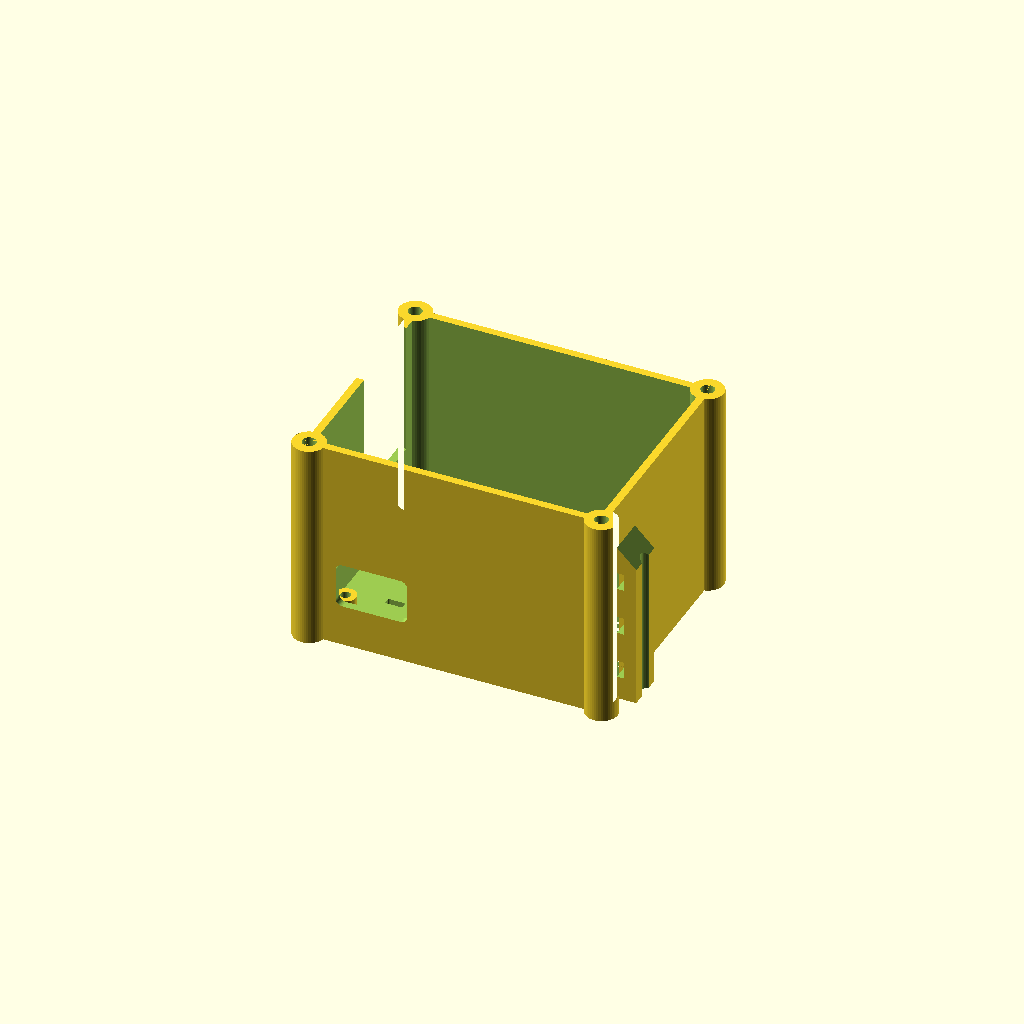
Cell 1: the model at its default parameters.
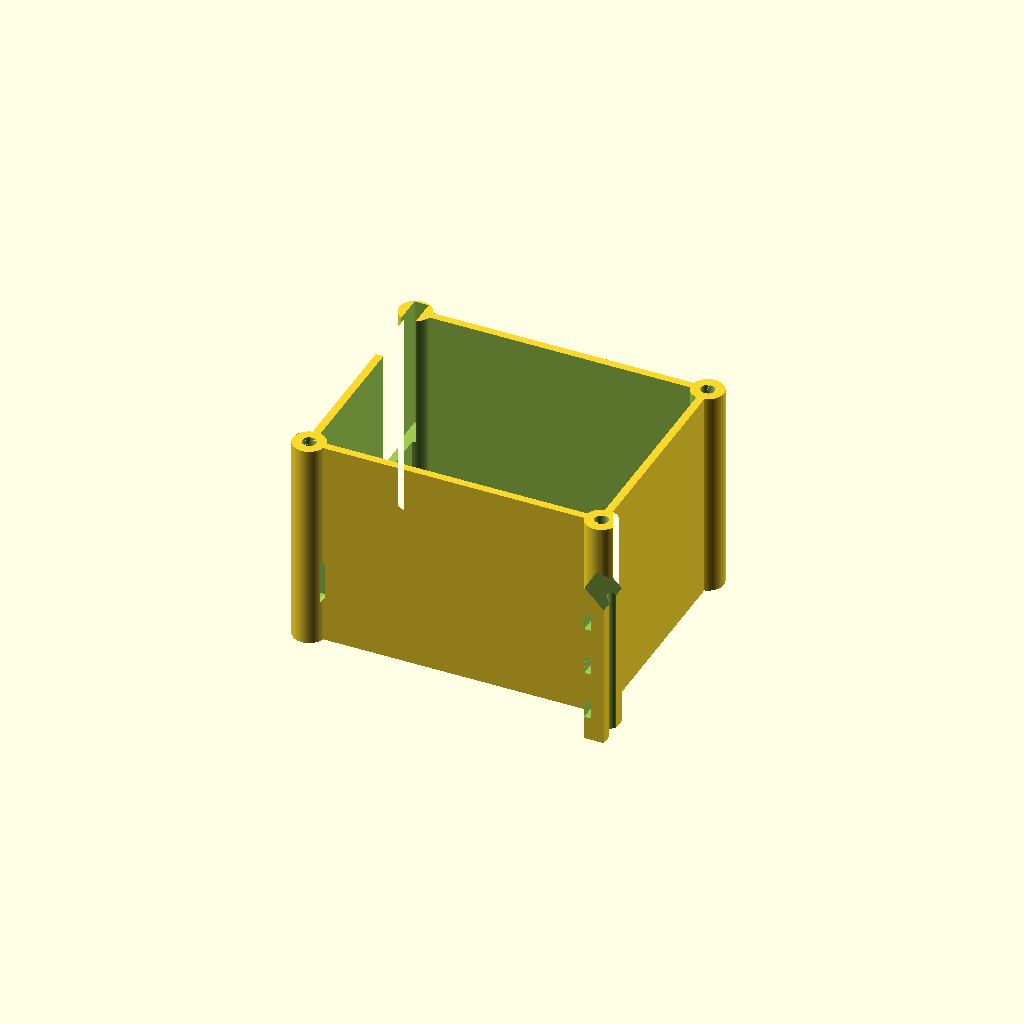
Cell 2: pitch = 5.08 (everything else at default).
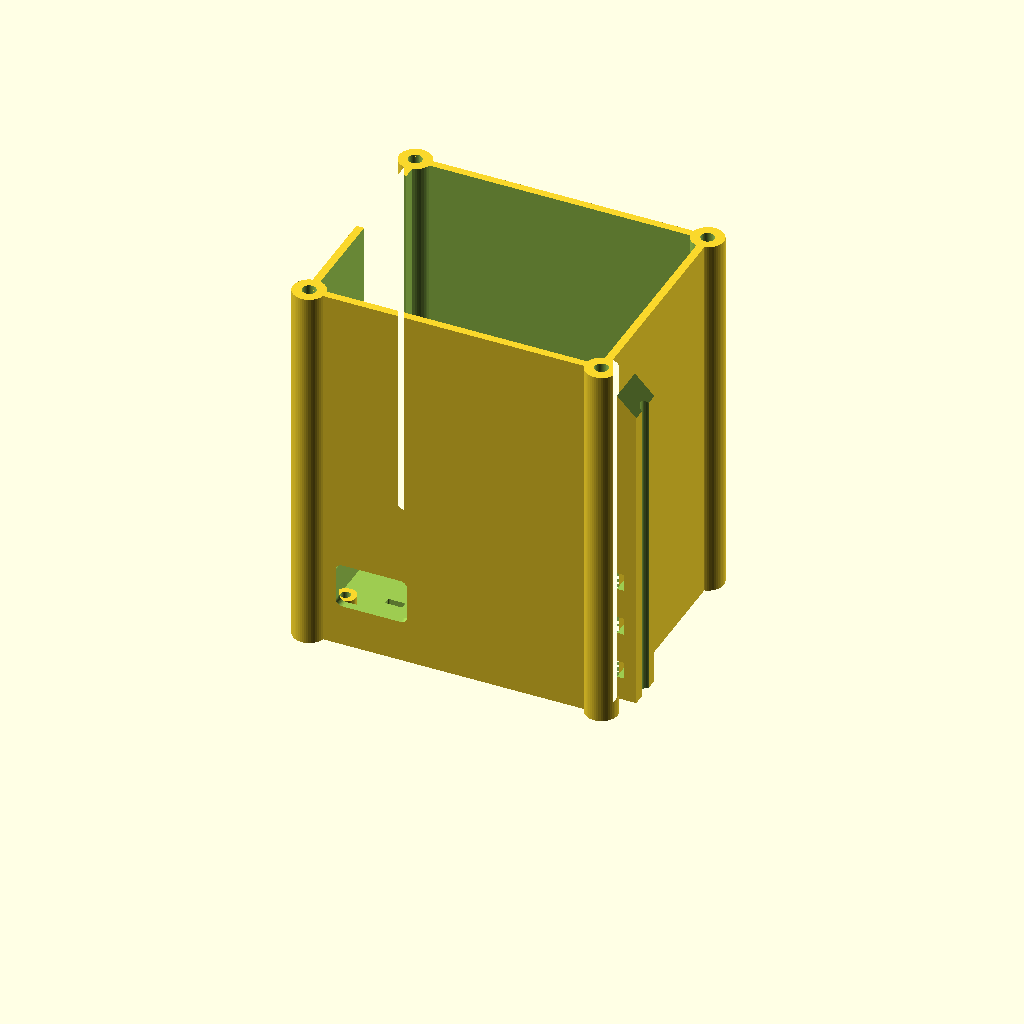
Cell 3: the same model with board_h = 104.
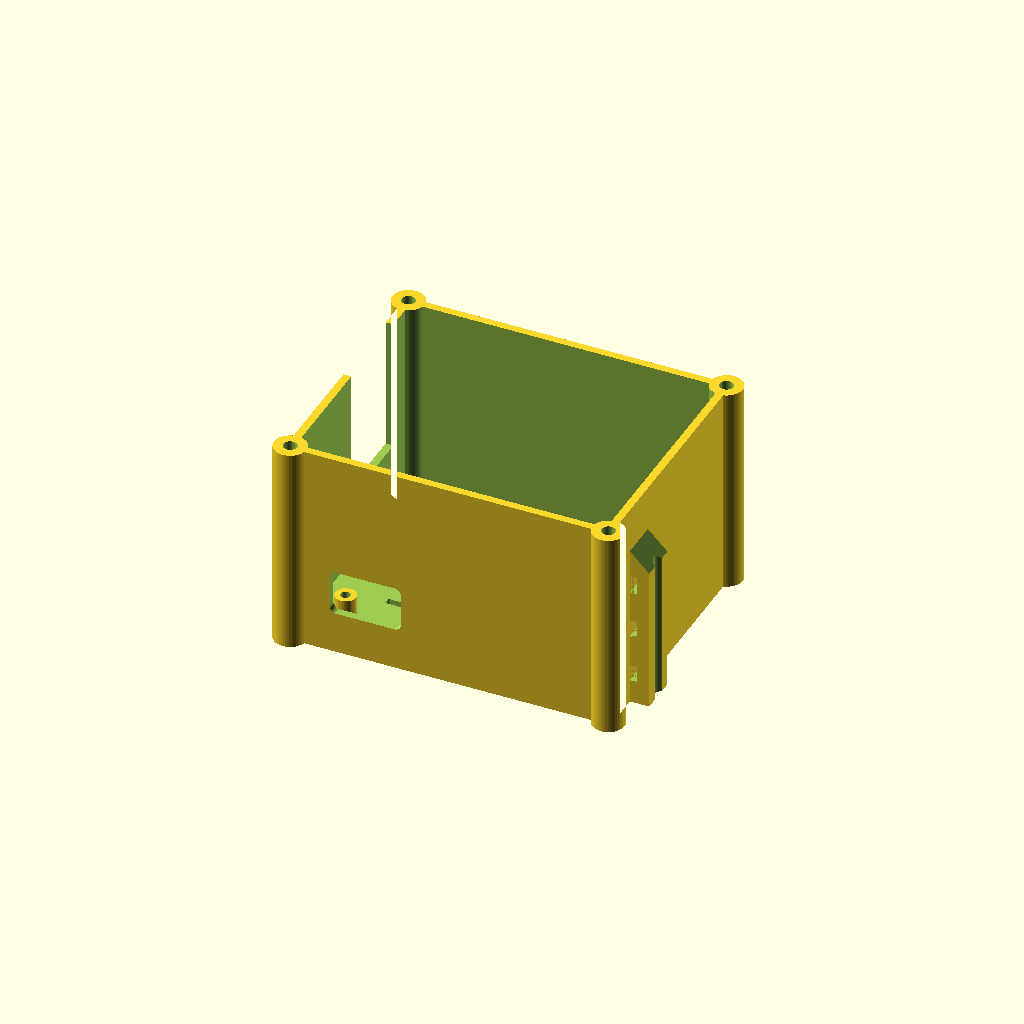
Cell 4: clr = 8 (everything else at default).
One fixed orthographic camera (rotation 55°, 0°, 25°; colour scheme Cornfield) for every cell.
The OpenSCAD source (3d print/display_case/display_case.scad):
// Case for the display board (docs/perfboard_display.svg), a box with a screwed-on lid.
//
// The perfboard is 80 x 60 mm with M2 holes at the corners (75 x 55 apart). It sits on four
// bosses with 3 mm holes for M2 heat-set inserts. The hole grid of the layout is centred on
// the board. Coordinates are those of the top view: x = right (column A -> AA),
// y = up (row 22 -> row 1), z = up from the bed, origin at the board centre.
//
// Openings:
// - left wall: slot for the two ribbon cables (J1, J3) just above the plugs. The wall above
//   it is a tongue on the lid, so with the lid off the notch is open to the top and the
//   cables are laid in with their 2x8 plugs on;
// - front wall (bottom edge of the top view): window for the panel power wires, just above
//   the board surface, big enough for a 2-pole Wago 221 clamp to pass;
// - lid: opening above J2 for the USB-C plug, with a channel to the front edge, so the lid
//   comes off while the cable stays plugged in. The cable lies across the lid, bends over the
//   right edge and runs down the right wall, where a rail takes it with cable ties (strain
//   relief, the plug is not pulled);
// - floor: pairs of slots for cable ties to mount the case (the tie runs inside along the
//   floor, under the board).
//
// Screws: board M2 x 6 (into the floor inserts), lid M3 x 8 (into the post inserts).
//
// Usage:
//   openscad -o display_case.stl display_case.scad
//   openscad -D 'part="lid"' -o display_case_lid.stl display_case.scad   (print orientation)
//   openscad -D 'part="assembly"' -o assembly.png display_case.scad   (with dummy board)

part = "case";             // "case" | "lid" | "assembly"

$fn = 48;
e = 0.01;

// ---- board ------------------------------------------------------------------
pitch = 2.54;
board = [80, 60];
board_t = 1.6;
holes = [75, 55];          // mounting hole spacing
board_h = 52;              // board bottom to the highest part / cable bend
clr = 4;                   // gap board edge -> wall, for the cable ties around the board
standoff = 8;              // floor to board bottom (solder side, tie heads)

function hx(c) = (c - 13) * pitch;      // hole column (A = 0 ... AA = 26) -> x
function hy(r) = (11.5 - r) * pitch;    // hole row (1 ... 22) -> y

// ---- case -------------------------------------------------------------------
wall = 2.4;
floor_t = 2.4;
lid_t = 2.4;
r_out = 3;                 // outer corner radius
top_clr = 3;               // above board_h
cav = [board.x + 2 * clr, board.y + 2 * clr];   // inner size
H = floor_t + standoff + board_h + top_clr;     // height of the walls (lid on top)
zt = floor_t + standoff + board_t;              // top surface of the board

board_insert_d = 3;        // hole for M2 heat-set inserts (board)
board_insert_depth = 5;
boss_d = 6.5;
insert_d = 4.2;            // hole for M3 heat-set inserts (lid)
insert_depth = 7;
post_r = 5;                // lid screw posts in the corners (bulge outwards)
post_xy = [cav.x / 2 + wall / 2, cav.y / 2 + wall / 2];
screw_d = 3.4;

// ribbon cables J1/J3: pins in rows 3-10, both cables leave to the left
rib_y = hy(6.5);
rib_w = 28;                // a 2x8 plug (~26 mm) passes the notch lengthwise
rib_z = [zt + 12, zt + 26];  // slot; the plugs end ~17 mm above the board
tongue_cl = 0.3;           // lid tongue in the notch, per side

// panel power wires (pads C/E 18-20): window in the front wall
pwr_x = hx(3);
pwr_w = 22;
pwr_z = [zt + 1, zt + 15];

// USB-C plug into J2 (columns A-B, rows 18-22) from above
usb_xy = [hx(0.5), hy(20)];
usb_hole = [16, 16];
usb_chan = 7;              // channel from the hole to the front edge

// cable-tie rail for the USB cable on the outside of the right wall
rail_d = 6;                // how far it stands off the wall
rail_w = 12;
rail_top = H - 14;         // room for the bend over the edge
cable_d = 5;               // groove for the cable
tie_w = 5.4;               // cable ties up to 4.8 mm wide
tie_t = 2.2;
tie_z = [10, 25, 40];

// floor slots for mounting the case: [centre, rotation]; the tie goes through one slot of a
// pair, along the floor inside and out through the other
slot_pairs = [[[0, 18], 0], [[0, -18], 0], [[-28, 0], 90], [[28, 0], 90]];
slot_gap = 30;             // centre distance within a pair

// ---- helpers ------------------------------------------------------------------
module rrect(size, r) offset(r) offset(-r) square(size, center = true);

module posts2d() for (sx = [-1, 1], sy = [-1, 1]) translate([sx * post_xy.x, sy * post_xy.y]) circle(post_r);

module outer2d() union() { rrect(cav + 2 * [wall, wall], r_out); posts2d(); }

module cavity2d() difference() { rrect(cav, 1); posts2d(); }

module at_holes() for (sx = [-1, 1], sy = [-1, 1]) translate([sx * holes.x / 2, sy * holes.y / 2, 0]) children();

module at_posts() for (sx = [-1, 1], sy = [-1, 1]) translate([sx * post_xy.x, sy * post_xy.y, 0]) children();

x_left = -(cav.x / 2 + wall);    // outer face of the left wall
x_right = cav.x / 2 + wall;
y_front = -(cav.y / 2 + wall);

// ---- case ---------------------------------------------------------------------
module rail()
    difference() {
        translate([x_right - e, usb_xy.y - rail_w / 2, 0]) cube([rail_d + e, rail_w, rail_top]);
        // groove for the cable
        translate([x_right + rail_d + cable_d / 2 - 1.5, usb_xy.y, -e]) cylinder(d = cable_d, h = rail_top + 2 * e);
        // tie tunnels against the wall
        for (z = tie_z)
            translate([x_right - e, usb_xy.y - rail_w / 2 - e, z - tie_w / 2]) cube([tie_t + e, rail_w + 2 * e, tie_w]);
        // chamfer the top so the bend does not hit an edge
        translate([x_right, usb_xy.y, rail_top]) rotate([90, 0, 0])
            linear_extrude(rail_w + 2, center = true) polygon([[rail_d + e, -rail_d], [rail_d + e, e], [-e, e]]);
    }

module case()
    difference() {
        union() {
            difference() {
                linear_extrude(H) outer2d();
                translate([0, 0, floor_t]) linear_extrude(H) cavity2d();
            }
            at_holes() cylinder(d = boss_d, h = floor_t + standoff);
            rail();
        }
        // inserts: board bosses and lid posts
        at_holes() translate([0, 0, floor_t + standoff - board_insert_depth]) cylinder(d = board_insert_d, h = board_insert_depth + e);
        at_posts() translate([0, 0, H - insert_depth]) cylinder(d = insert_d, h = insert_depth + e);
        // ribbon cables: slot plus the notch above it that the lid tongue fills
        translate([x_left - 1, rib_y - rib_w / 2, rib_z[0]]) cube([wall + 2, rib_w, H - rib_z[0] + e]);
        // power wires
        translate([pwr_x, -cav.y / 2 - wall / 2, (pwr_z[0] + pwr_z[1]) / 2]) rotate([90, 0, 0])
            linear_extrude(wall + 2, center = true) rrect([pwr_w, pwr_z[1] - pwr_z[0]], 2);
        // mounting slots
        for (p = slot_pairs) translate(p[0]) rotate(p[1]) for (sx = [-1, 1])
            translate([sx * slot_gap / 2, 0, -e]) linear_extrude(floor_t + 2 * e) rrect([tie_t, tie_w], 0.5);
    }

// ---- lid ------------------------------------------------------------------------
// lid in assembly position: plate at z = 0 ... lid_t, ribbon tongue hanging down into the notch
module lid()
    difference() {
        union() {
            linear_extrude(lid_t) outer2d();
            translate([x_left, rib_y - rib_w / 2 + tongue_cl, rib_z[1] - H]) cube([wall, rib_w - 2 * tongue_cl, H - rib_z[1] + e]);
        }
        at_posts() translate([0, 0, -e]) cylinder(d = screw_d, h = lid_t + 2 * e);
        translate([0, 0, -e]) linear_extrude(lid_t + 2 * e) {
            translate(usb_xy) rrect(usb_hole, 2);
            translate([usb_xy.x - usb_chan / 2, y_front - 1]) square([usb_chan, usb_xy.y - y_front + 1]);
        }
    }

// ---- dummy board for the assembly view -------------------------------------------
module dummy_board() {
    z0 = floor_t + standoff;
    color("burlywood") translate([0, 0, z0]) difference() {
        translate([-board.x / 2, -board.y / 2, 0]) cube([board.x, board.y, board_t]);
        at_holes() translate([0, 0, -1]) cylinder(d = 2.2, h = 5);
    }
    // J3 and J1 box headers with plugs, ribbons up and out to the left
    for (c = [[6.5, 21], [10.5, 23]]) {
        color("dimgray") translate([hx(c[0]) - 4.5, rib_y - 15.25, zt]) cube([9, 30.5, 9]);
        color("gray") translate([hx(c[0]) - 3.5, rib_y - 13, zt + 9]) cube([7, 26, 8]);
        color("lightsteelblue") {
            translate([hx(c[0]) - 0.6, rib_y - 10.15, zt + 17]) cube([1.2, 20.3, c[1] - 17]);
            translate([x_left - 15, rib_y - 10.15, zt + c[1] - 0.6]) cube([hx(c[0]) - x_left + 15, 20.3, 1.2]);
        }
    }
    color("navy") translate([hx(3), hy(15), zt]) cylinder(d = 13, h = 25);       // C4
    color("darkgreen") translate([hx(21.5) - 10.5, hy(12.5) - 25.5, zt + 8.5]) cube([21, 51, 1]);   // Pico
    color("black") translate([usb_xy.x - 4, usb_xy.y - 5, zt]) cube([8, 10, 10]); // J2
    // USB cable: up through the lid, across it, over the right edge, down the rail
    zc = H + lid_t + 2;
    xc = x_right + rail_d + 1.5;
    color("white") {
        translate([usb_xy.x - 6, usb_xy.y - 3.5, zt + 10]) cube([12, 7, 20]);     // plug
        translate([usb_xy.x, usb_xy.y, zt + 30]) cylinder(d = 4, h = zc - zt - 30);
        translate([usb_xy.x, usb_xy.y, zc]) rotate([0, 90, 0]) cylinder(d = 4, h = xc - usb_xy.x);
        translate([xc, usb_xy.y, -10]) cylinder(d = 4, h = zc + 10);
    }
}

if (part == "case") case();
else if (part == "lid") translate([0, 0, lid_t]) rotate([180, 0, 0]) lid();
else if (part == "assembly") {
    color("orange", 0.8) case();
    color("orange", 0.5) translate([0, 0, H]) lid();
    dummy_board();
}
Customizer parameters (derived from the source; name, type, default, range or options):
part: string, default "case"
e: number, default 0.01
pitch: number, default 2.54
board: vector, default [80, 60]
board_t: number, default 1.6
holes: vector, default [75, 55]
board_h: number, default 52
clr: number, default 4
standoff: number, default 8
